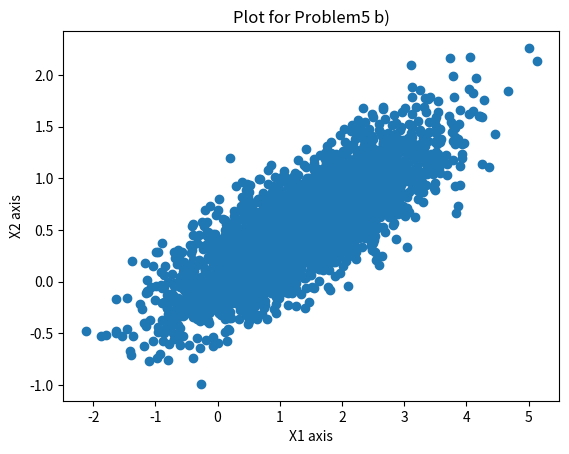

Here is the Python script that generated this plot: (Note: this script raises an exception after producing the figure.)
from __future__ import division
import scipy as sp
import scipy.io as sio
import scipy.linalg
import numpy as np
import numpy.linalg as la
import matplotlib.pyplot as plt

def make_data(dims=2, npts=3000):
	np.random.seed(13)
	
	mix_mat = np.random.randn(dims, dims)
	mean = np.random.randn(dims)
	return np.dot(mix_mat, np.random.randn(dims, npts)) + mean[:, np.newaxis]

def plot_init(X, Y):
	plt.clf()
	plt.scatter(X, Y)
	plt.xlabel("X1 axis")
	plt.ylabel("X2 axis")
	plt.title("Plot for Problem5 b)")
	plt.hold(True)
	plt.gca().set_aspect("equal")

def principal_component(data):
	x_apx = np.copy(data)
	N = len(data[0])
	sum_xi = np.array([0,0])
	for i in range(N):
		sum_xi += x_apx.T[i]
	u = 1/N * sum_xi.T
	for i in range(N):
		x_apx.T[i] -= u
	Y = 1/np.sqrt(N-1) * x_apx
	
	U, s, V = la.svd(Y,1)
	m, n = Y.shape
	sigma = np.zeros((m, n))
	sigma[0:m, 0:m] = np.diag(s)
	return np.dot(U, sigma)

def draw_principal_component(data):
	x_apx = np.copy(data)
	N = len(data[0])
	sum_xi = np.array([0,0])
	for i in range(N):
		sum_xi += x_apx.T[i]
	mean = 1/N * sum_xi.T
	prin = principal_component(np.copy(data))
	for i in range(len(prin.T)):
		aw = prin.T[i]
		if (aw[1]!=0 or aw[0]!=0):
			plt.arrow(mean[0], mean[1], aw[0], aw[1], color="red", head_width=0.05, head_length=0.1)

data = make_data()
plot_init(data[0], data[1])
draw_principal_component(np.copy(data))
plt.savefig("problem5_b.png")